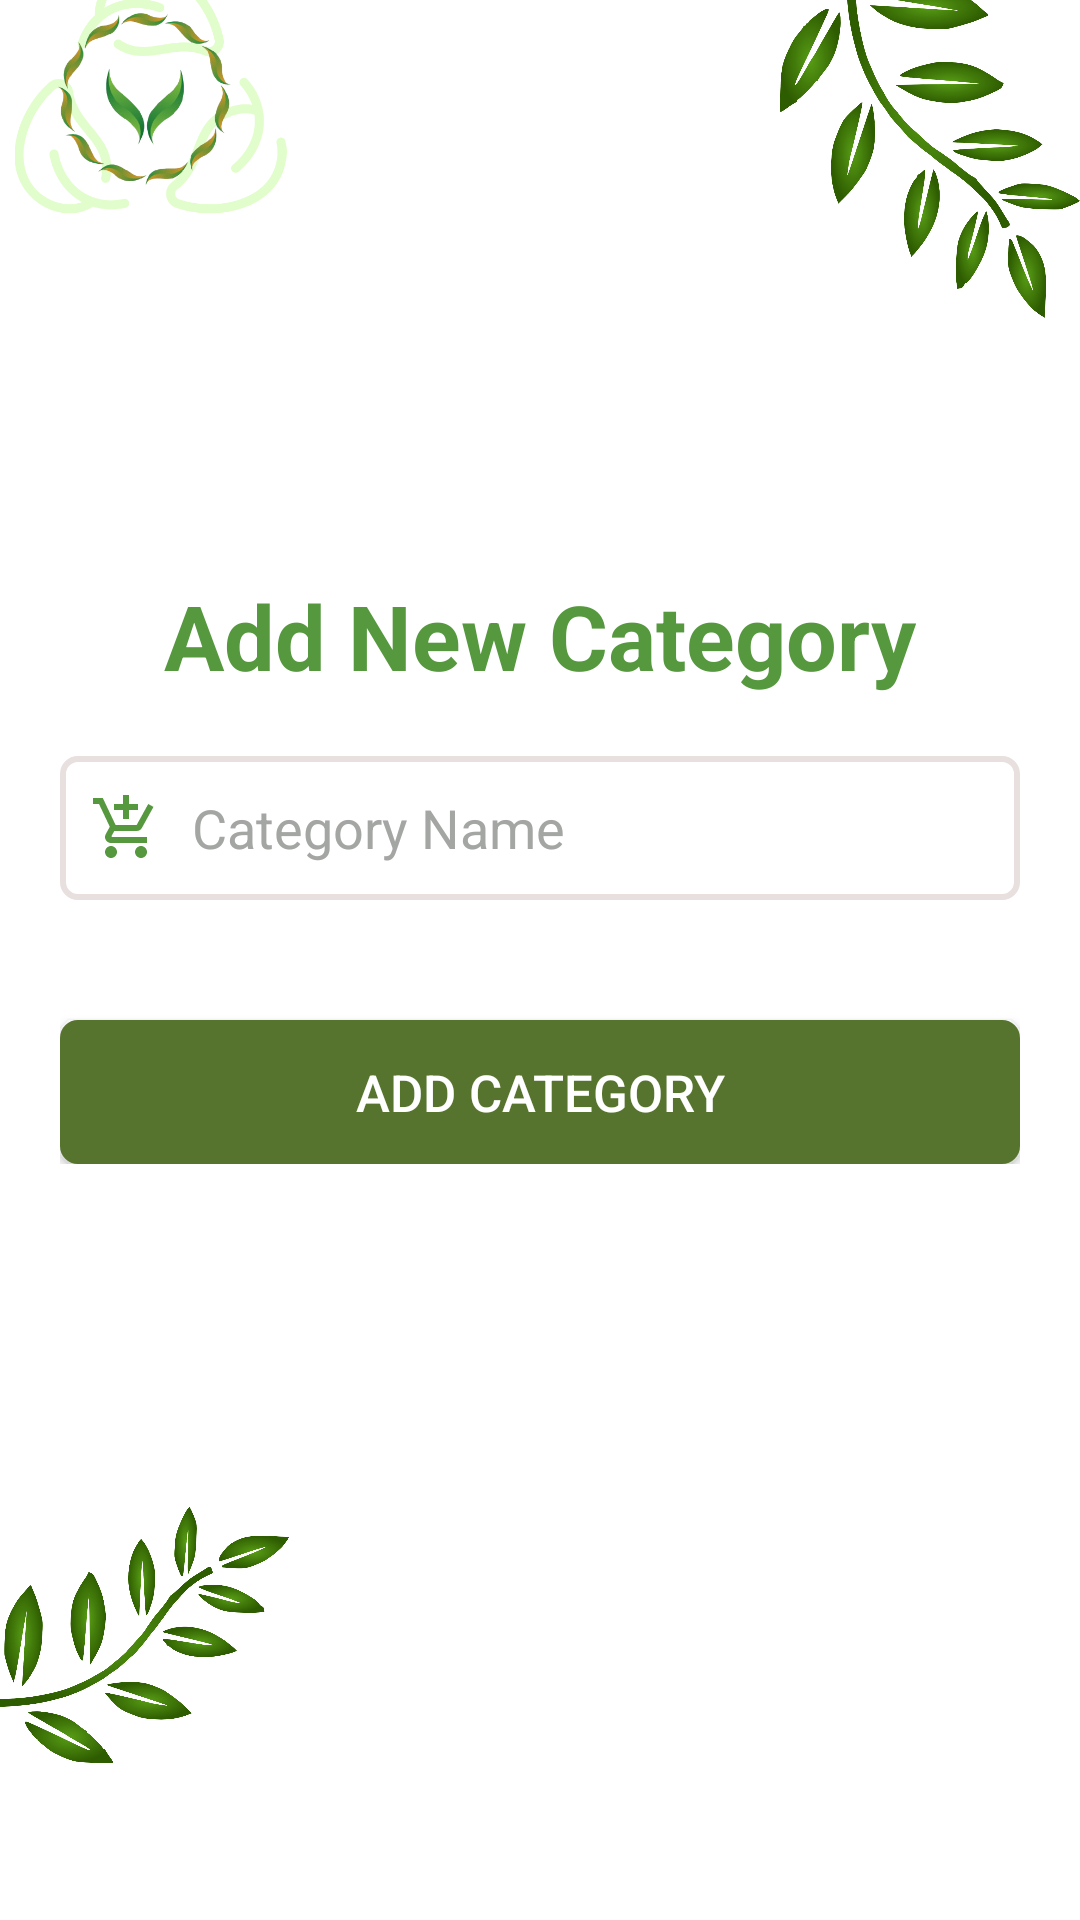

Here is an Android app screen rendered from its layout file. Give the layout XML and the strings, colors and styles it references.
<!-- AndroidManifest.xml: application theme Theme.CropManagmentSystem -->
<!-- res/layout/fragment_category_admin.xml -->
<?xml version="1.0" encoding="utf-8"?>
<RelativeLayout
    xmlns:android="http://schemas.android.com/apk/res/android"
    xmlns:tools="http://schemas.android.com/tools"
    android:layout_width="match_parent"
    android:layout_height="match_parent"
    android:background="@color/white"
    tools:context=".category_admin">

    

    
    <TextView
        android:id="@+id/titleTextView"
        android:layout_width="wrap_content"
        android:layout_height="wrap_content"
        android:layout_centerHorizontal="true"
        android:layout_marginTop="50dp"
        android:text="Add New Category"
        android:layout_above="@+id/cate"
        android:textColor="#55983E"
        android:textSize="30sp"
        android:textStyle="bold" />

    
    <LinearLayout
        android:layout_width="match_parent"
        android:layout_height="wrap_content"
        android:orientation="vertical"
        android:layout_centerInParent="true"
        android:id="@+id/cate"
        android:padding="20dp"
        android:gravity="center_horizontal">

        
        <EditText
            android:id="@+id/categoryNameInput"
            android:layout_width="match_parent"
            android:layout_height="48dp"
            android:background="@drawable/custom_edittext_background"
            android:drawableStart="@drawable/baseline_add_shopping_cart_24"
            android:drawablePadding="10dp"
            android:hint="Category Name"
            android:padding="10dp"
            android:textColorHint="#A4A6A3"
            android:layout_marginBottom="20dp" />

        
        <Button
            android:id="@+id/addCategoryButton"
            android:layout_width="match_parent"
            android:layout_height="wrap_content"
            android:background="@drawable/custom_login_btn_background"
            android:text="Add Category"
            android:textColor="@color/white"
            android:textSize="17sp"
            android:layout_marginTop="20dp" />
    </LinearLayout>
    <ImageView
        android:layout_width="100dp"
        android:layout_height="190dp"
        android:layout_alignParentBottom="true"
        android:layout_marginStart="-4dp"
        android:src="@drawable/leaf2" />
    <ImageView
        android:layout_width="100dp"
        android:layout_height="190dp"
        android:layout_alignParentEnd="true"
        android:layout_marginTop="-48dp"
        android:src="@drawable/leaf2k1" />
    <ImageView
        android:id="@+id/imageView"
        android:layout_width="@dimen/_120sdp"
        android:layout_height="@dimen/_130sdp"
        android:layout_alignParentStart="true"
        android:layout_alignParentTop="true"
        android:layout_alignParentEnd="true"
        android:layout_alignParentBottom="true"
        android:layout_marginStart="-22dp"
        android:layout_marginTop="-16dp"
        android:layout_marginEnd="238dp"
        android:layout_marginBottom="565dp"
        android:src="@drawable/cloverk5" />

    <ImageView
        android:layout_width="30dp"
        android:layout_height="30dp"
        android:layout_alignParentStart="true"
        android:layout_alignParentTop="true"
        android:layout_alignParentEnd="true"
        android:layout_alignParentBottom="true"
        android:layout_marginStart="-24dp"
        android:layout_marginTop="-13dp"
        android:layout_marginEnd="240dp"
        android:layout_marginBottom="562dp"
        android:src="@drawable/logo2" />

</RelativeLayout>
<!-- resources referenced by this layout -->
<resources>
  <color name="white">#FFFFFFFF</color>
  <!-- drawable baseline_add_shopping_cart_24 (drawable) -->
  <vector xmlns:android="http://schemas.android.com/apk/res/android" android:height="24dp" android:tint="#55983E" android:viewportHeight="24" android:viewportWidth="24" android:width="24dp">
        
      <path android:fillColor="@android:color/white" android:pathData="M11,9h2L13,6h3L16,4h-3L13,1h-2v3L8,4v2h3v3zM7,18c-1.1,0 -1.99,0.9 -1.99,2S5.9,22 7,22s2,-0.9 2,-2 -0.9,-2 -2,-2zM17,18c-1.1,0 -1.99,0.9 -1.99,2s0.89,2 1.99,2 2,-0.9 2,-2 -0.9,-2 -2,-2zM7.17,14.75l0.03,-0.12 0.9,-1.63h7.45c0.75,0 1.41,-0.41 1.75,-1.03l3.86,-7.01L19.42,4h-0.01l-1.1,2 -2.76,5L8.53,11l-0.13,-0.27L6.16,6l-0.95,-2 -0.94,-2L1,2v2h2l3.6,7.59 -1.35,2.45c-0.16,0.28 -0.25,0.61 -0.25,0.96 0,1.1 0.9,2 2,2h12v-2L7.42,15c-0.13,0 -0.25,-0.11 -0.25,-0.25z"/>
      
  </vector>
  <!-- drawable cloverk5: png bitmap (drawable, 30332 bytes) -->
  <!-- drawable custom_edittext_background (drawable) -->
  <?xml version="1.0" encoding="utf-8"?>
  <selector xmlns:android="http://schemas.android.com/apk/res/android">
      <item android:state_enabled="true" android:state_focused="false">
          <shape android:shape="rectangle">
              <solid android:color="@color/white"/>
              <stroke android:color="#E8DFDF" android:width="2dp"/>
              <corners android:radius="5dp"/>
          </shape>
      </item>
      <item android:state_enabled="true" android:state_focused="true">
          <shape android:shape="rectangle">
              <solid android:color="@color/white"/>
              <stroke android:color="#E8DFDF" android:width="2dp"/>
              <corners android:radius="5dp"/>
          </shape>
      </item>
  
  
      </selector>
  <!-- drawable custom_login_btn_background (drawable) -->
  <?xml version="1.0" encoding="utf-8"?>
  <selector xmlns:android="http://schemas.android.com/apk/res/android">
      <item android:state_enabled="true" android:state_focused="false">
          <shape android:shape="rectangle">
              <solid android:color="#57742F"/>
              <stroke android:color="#57742F" android:width="2dp"/>
              <corners android:radius="5dp"/>
          </shape>
      </item>
  
  </selector>
  <!-- drawable leaf2: png bitmap (drawable-xhdpi, 286448 bytes) -->
  <!-- drawable leaf2k1: png bitmap (drawable-xhdpi, 397620 bytes) -->
  <!-- drawable logo2: png bitmap (drawable-xhdpi, 133385 bytes) -->
  <style name="Theme.CropManagmentSystem" parent="Base.Theme.CropManagmentSystem" />
  <style name="Base.Theme.CropManagmentSystem" parent="Theme.Material3.DayNight.NoActionBar">
          
          
      </style>
</resources>
